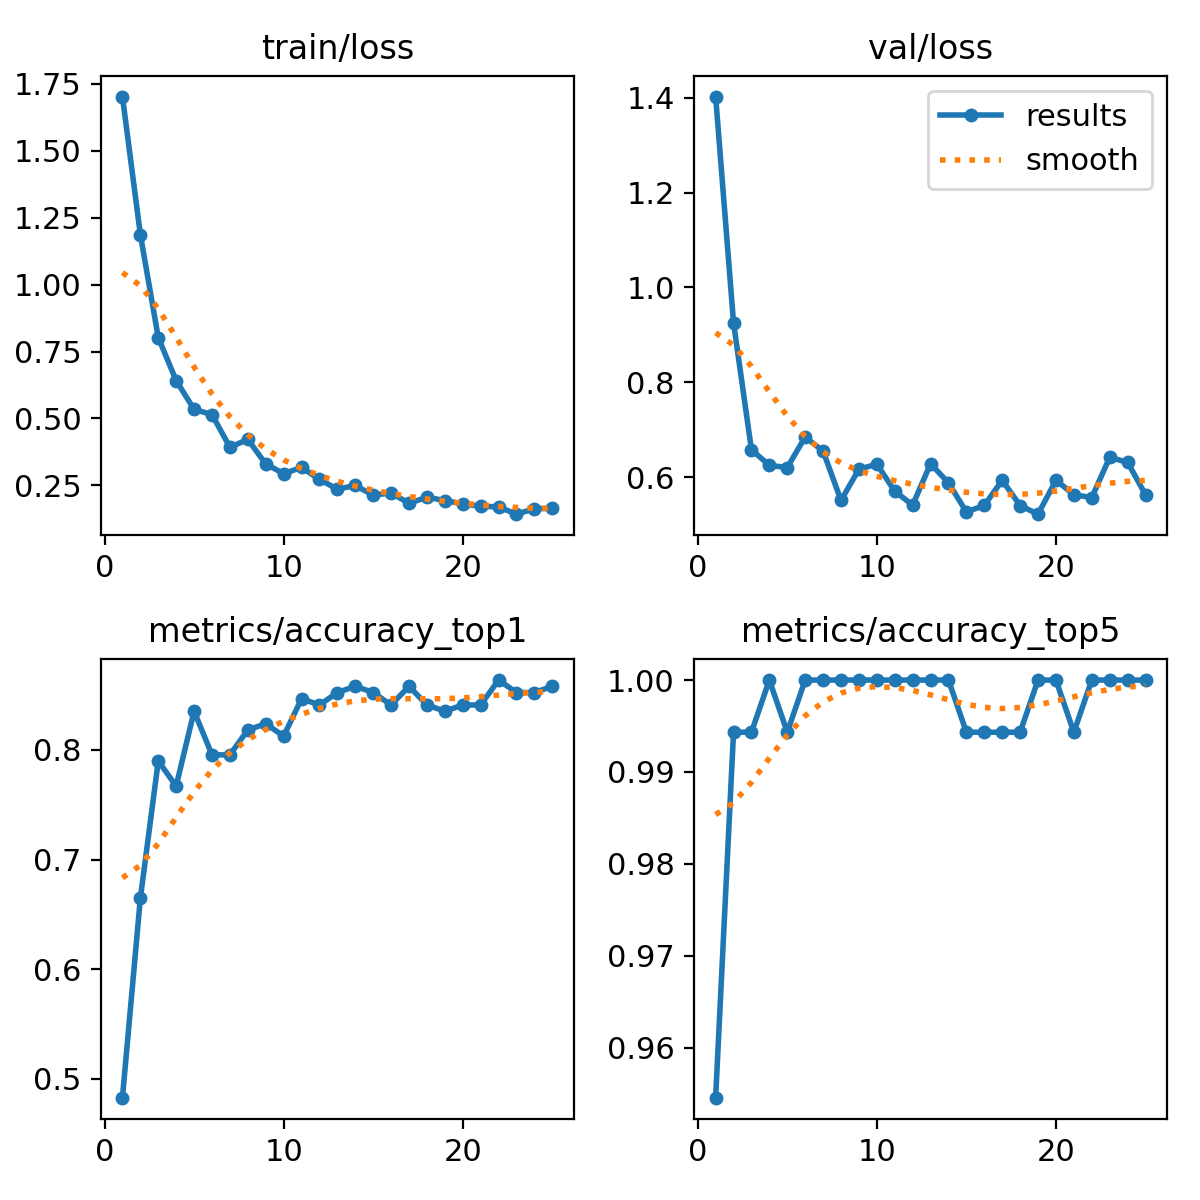

Values plotted in this chart, from the file beside it:
epoch, time, train/loss, metrics/accuracy_top1, metrics/accuracy_top5, val/loss, lr/pg0, lr/pg1, lr/pg2
1, 35.45, 1.703, 0.4829, 0.9546, 1.402, 0.0003258, 0.0003258, 0.0003258
2, 68.14, 1.187, 0.6648, 0.9943, 0.9254, 0.000633, 0.000633, 0.000633
3, 98.65, 0.802, 0.7898, 0.9943, 0.6578, 0.0009138, 0.0009138, 0.0009138
4, 127.7, 0.6414, 0.7671, 1, 0.6249, 0.0008812, 0.0008812, 0.0008812
5, 154.8, 0.5338, 0.8352, 0.9943, 0.6203, 0.0008416, 0.0008416, 0.0008416
6, 182.8, 0.5143, 0.7954, 1, 0.6847, 0.000802, 0.000802, 0.000802
7, 211.2, 0.3923, 0.7954, 1, 0.6548, 0.0007624, 0.0007624, 0.0007624
8, 235.4, 0.4215, 0.8182, 1, 0.551, 0.0007228, 0.0007228, 0.0007228
9, 258, 0.33, 0.8239, 1, 0.6166, 0.0006832, 0.0006832, 0.0006832
10, 281.2, 0.2938, 0.8125, 1, 0.6274, 0.0006436, 0.0006436, 0.0006436
11, 304.9, 0.3169, 0.8466, 1, 0.5703, 0.000604, 0.000604, 0.000604
12, 328.5, 0.2724, 0.8409, 1, 0.5411, 0.0005644, 0.0005644, 0.0005644
13, 352.3, 0.2356, 0.8523, 1, 0.6284, 0.0005248, 0.0005248, 0.0005248
14, 376.4, 0.2497, 0.8579, 1, 0.588, 0.0004852, 0.0004852, 0.0004852
15, 400.9, 0.2133, 0.8523, 0.9943, 0.5267, 0.0004456, 0.0004456, 0.0004456
16, 425.7, 0.2218, 0.8409, 0.9943, 0.5404, 0.000406, 0.000406, 0.000406
17, 451.4, 0.1829, 0.8579, 0.9943, 0.5935, 0.0003664, 0.0003664, 0.0003664
18, 475.6, 0.2058, 0.8409, 0.9943, 0.5401, 0.0003268, 0.0003268, 0.0003268
19, 499.3, 0.1931, 0.8352, 1, 0.522, 0.0002872, 0.0002872, 0.0002872
20, 522.9, 0.1807, 0.8409, 1, 0.5935, 0.0002476, 0.0002476, 0.0002476
21, 546.5, 0.1718, 0.8409, 0.9943, 0.5629, 0.000208, 0.000208, 0.000208
22, 570.5, 0.1697, 0.8636, 1, 0.557, 0.0001684, 0.0001684, 0.0001684
23, 595.3, 0.1424, 0.8523, 1, 0.6416, 0.0001288, 0.0001288, 0.0001288
24, 618, 0.1627, 0.8523, 1, 0.6313, 8.92e-05, 8.92e-05, 8.92e-05
25, 641.8, 0.164, 0.8579, 1, 0.5629, 4.96e-05, 4.96e-05, 4.96e-05
